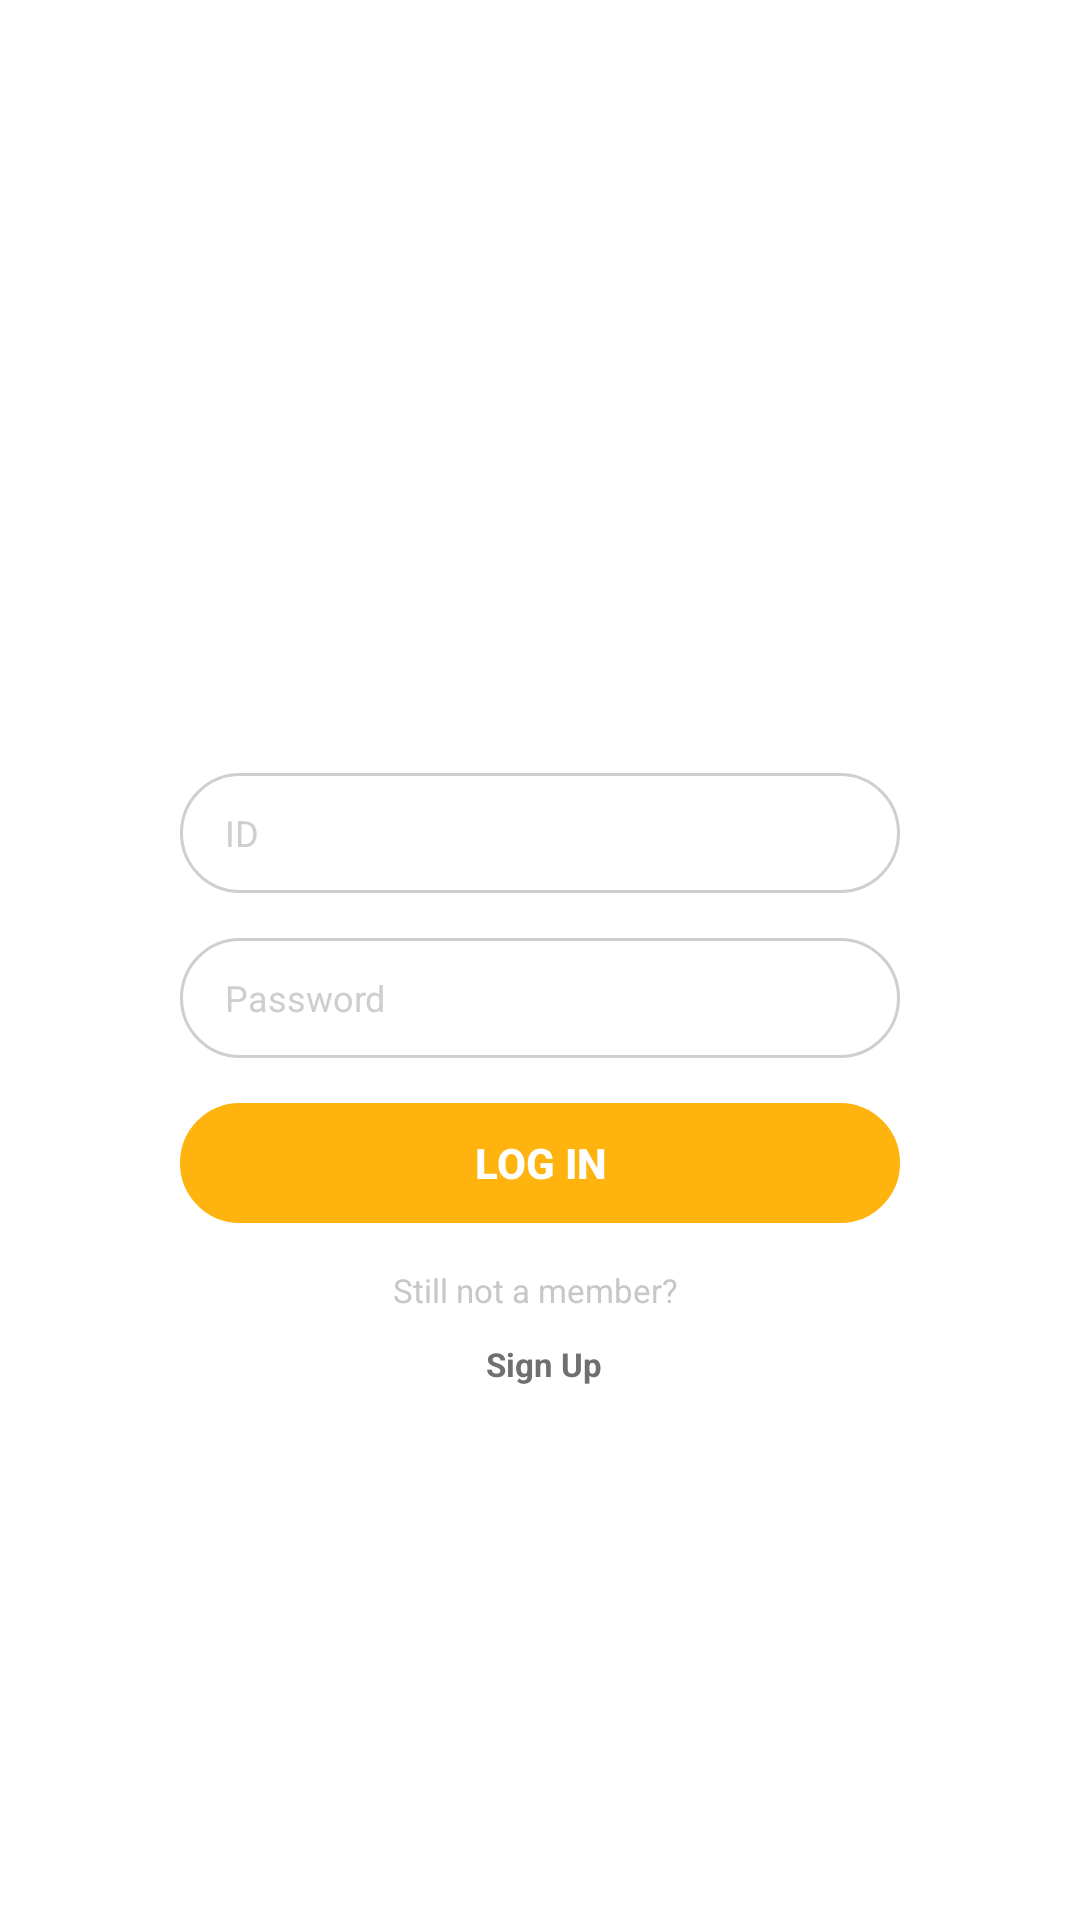

Layout XML and referenced resources for this Android screen:
<!-- AndroidManifest.xml: application theme Theme.Webtoon -->
<!-- res/layout/activity_login.xml -->
<?xml version="1.0" encoding="utf-8"?>
<RelativeLayout
    xmlns:android="http://schemas.android.com/apk/res/android"
    xmlns:tools="http://schemas.android.com/tools"
    android:layout_width="match_parent"
    android:layout_height="match_parent"
    tools:context=".Activities.LoginActivity">

    <LinearLayout
        android:layout_centerInParent="true"
        android:orientation="vertical"
        android:layout_width="match_parent"
        android:layout_height="wrap_content"
        android:paddingHorizontal="40dp"
        android:paddingBottom="40dp"
        android:gravity="center">

        <ImageView
            android:layout_width="wrap_content"
            android:layout_height="40dp"
            android:layout_gravity="center"
            android:src="@drawable/logo_img"
            android:scaleType="centerInside"
            android:adjustViewBounds="true"
            android:id="@+id/imgLoginLogo"/>

        <EditText
            android:id="@+id/edtLoginID"
            android:layout_width="240dp"
            android:layout_height="40dp"
            android:inputType="textPersonName"
            android:ems="10"
            android:hint="ID"
            android:textColorHint="#CECECE"
            android:layout_marginTop="80dp"
            android:paddingLeft="15dp"
            android:background="@drawable/gray_border"
            android:textSize="12dp"/>

        <EditText
            android:id="@+id/edtLoginPW"
            android:layout_width="240dp"
            android:layout_height="40dp"
            android:inputType="textPassword"
            android:ems="10"
            android:hint="Password"
            android:textColorHint="#CECECE"
            android:layout_marginTop="15dp"
            android:paddingLeft="15dp"
            android:background="@drawable/gray_border"
            android:textSize="12dp"/>

        <Button
            android:id="@+id/btnLoginSubmit"
            android:text="Log in"
            android:textSize="14dp"
            android:layout_width="240dp"
            android:layout_height="40dp"
            android:layout_marginTop="15dp"
            android:background="@drawable/primary_border_fill"
            style="?android:attr/borderlessButtonStyle"
            android:textColor="#FFFFFF"
            android:textStyle="bold"/>

        <RelativeLayout
            android:layout_width="wrap_content"
            android:layout_height="wrap_content"
            android:layout_gravity="center"
            android:layout_marginTop="15dp">

            <TextView
                android:id="@+id/txtLoginInfo"
                android:text="Still not a member? "
                android:layout_width="wrap_content"
                android:layout_height="wrap_content"
                android:layout_weight="1"
                android:textColor="#C7C7C7"
                android:gravity="right"
                android:textSize="11dp"/>

        </RelativeLayout>

        <RelativeLayout
            android:layout_width="wrap_content"
            android:layout_height="wrap_content"
            android:layout_gravity="center"
            android:layout_marginTop="10dp">

            <TextView
                android:id="@+id/txtLoginSignup"
                android:textStyle="bold"
                android:textColor="#707070"
                android:text=" Sign Up"
                android:layout_width="wrap_content"
                android:layout_height="wrap_content"
                android:layout_weight="1"
                android:textSize="11dp"/>

        </RelativeLayout>

    </LinearLayout>

</RelativeLayout>
<!-- resources referenced by this layout -->
<resources>
  <!-- drawable gray_border (drawable) -->
  <shape xmlns:android="http://schemas.android.com/apk/res/android"
         android:shape="rectangle">
      <solid android:color="#FFFFFF" />
      <stroke android:width="1dp"
              android:color="@color/gray" />
      <corners
              android:radius="20dp"/>
  </shape>
  <!-- drawable primary_border_fill (drawable) -->
  <shape xmlns:android="http://schemas.android.com/apk/res/android"
         android:shape="rectangle">
      <solid android:color="@color/primaryDarkYellow" />
      <stroke android:width="1dp"
              android:color="@color/primaryDarkYellow" />
      <corners
              android:radius="30dp"/>
  </shape>
  <style name="Theme.Webtoon" parent="Theme.MaterialComponents.DayNight.DarkActionBar">
          
          <item name="colorPrimary">@color/purple_500</item>
          <item name="colorPrimaryVariant">@color/purple_700</item>
          <item name="colorOnPrimary">@color/white</item>
          
          <item name="colorSecondary">@color/teal_200</item>
          <item name="colorSecondaryVariant">@color/teal_700</item>
          <item name="colorOnSecondary">@color/black</item>
          
          <item name="android:statusBarColor">?attr/colorPrimaryVariant</item>
          
          <item name="colorPrimaryDark">@color/primaryDarkYellow</item>
          <item name="colorAccent">@color/accent</item>
      </style>
  <color name="gray">#CFCFCF</color>
  <color name="primaryDarkYellow">#FFB30F</color>
  <color name="purple_500">#FF6200EE</color>
  <color name="purple_700">#FF3700B3</color>
  <color name="white">#FFFFFFFF</color>
  <color name="teal_200">#FF03DAC5</color>
  <color name="teal_700">#FF018786</color>
  <color name="black">#FF000000</color>
  <color name="accent">#D81B60</color>
</resources>
